Photos from the image-classification dataset "dataset" in the GitHub repository neuroben/mi-hulladekfelismero. Its 4 classes are: glass, metal, paper, plastic.

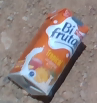
Label: paper

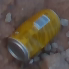
Label: metal

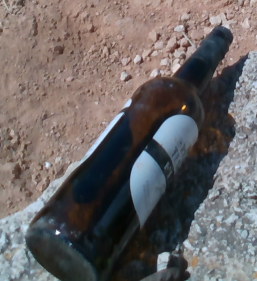
Label: glass

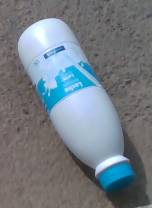
Label: plastic

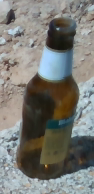
Label: glass

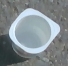
Label: plastic
